Run: headless pygame with SDL's dummy video driver; simulated clock (each Clock.tick advances the game by its frame time, no real sleeping); random seed 0; keys injected as events and as key.get_pressed() state; no mouse input.
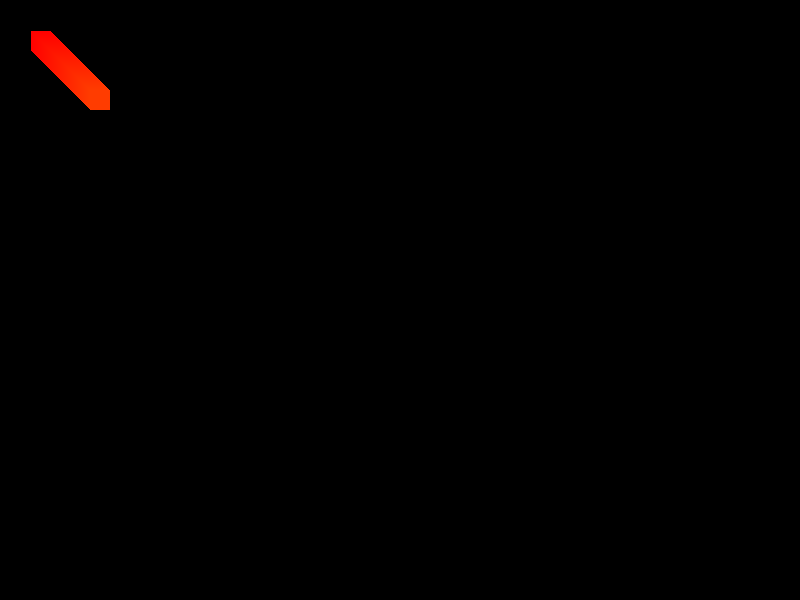
Frame 1 of 4 · flips 1–60 · no input
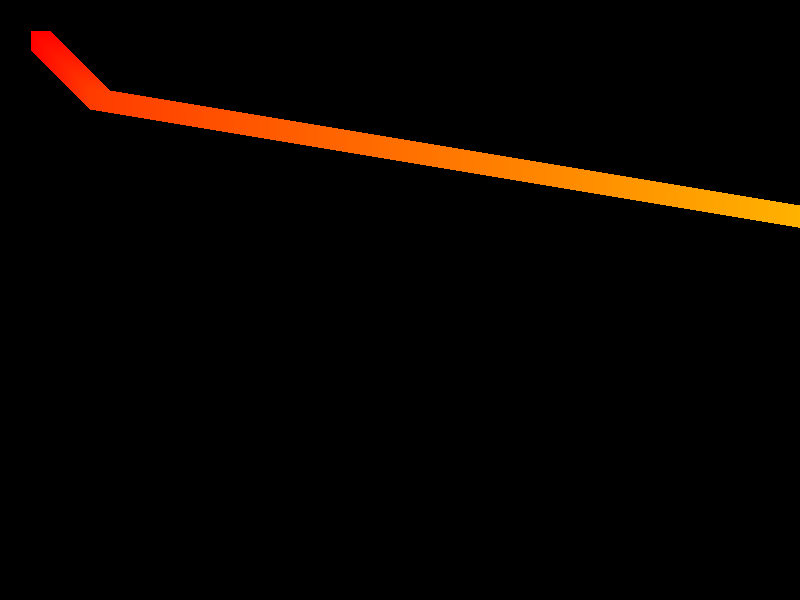
Frame 2 of 4 · flips 61–180 · tapped SPACE, RETURN · held RIGHT (→), D
Frame 3 of 4 · flips 181–300 · held DOWN (↓), S · screen unchanged from frame 2, image omitted
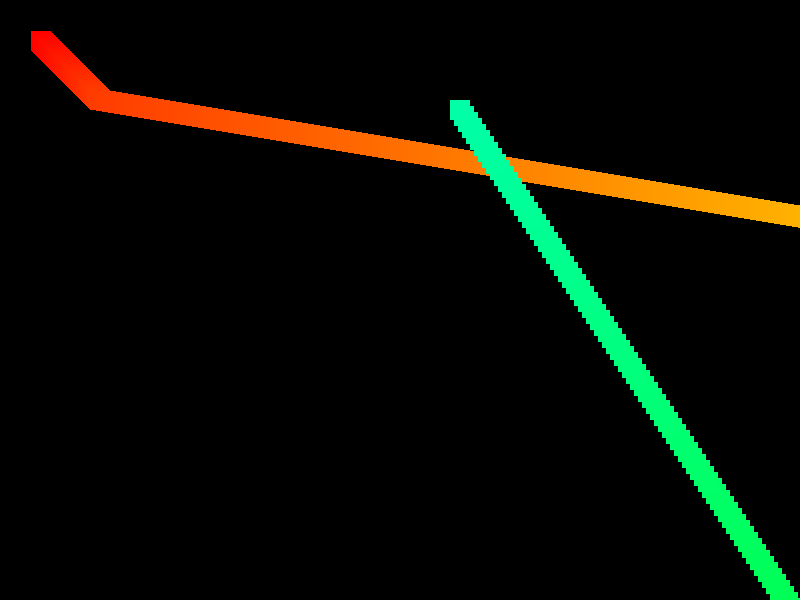
Frame 4 of 4 · flips 301–420 · held LEFT (←), A, UP (↑), W

The pygame program that drew these frames:

import pygame
pygame.init()
screen = pygame.display.set_mode((800,600))

blue = True
done = False
x= 30
y= 30
r=255
g=0
b=0
xmovement = 1
ymovement = 1
clock = pygame.time.Clock()
colorArray = []
while not done:
    for event in pygame.event.get():
        if event.type == pygame.QUIT:
            done = True
        
        
    pressed = pygame.key.get_pressed()
    if pressed[pygame.K_UP]: y-=5
    if pressed[pygame.K_DOWN]: y+=5
    if pressed[pygame.K_LEFT]: x-=5
    if pressed[pygame.K_RIGHT]:x+=5
    # pygame.Rect (x,y position, width, height)
    # 0,0 x y position is the top left corner
    # color = (r,g,b)

    if(r == 255):
        b=0
        g+=1
    if(g == 255):
        r=0
        b+=1
    if(b == 255):
        g=0
        b=0
        r+=1    
    
    color = (r,g,b)
    x+=xmovement
    y+=ymovement
    if(x == 800 or x ==0):
        xmovement *= -1
    if(y== 600 or y==0):
        ymovement *= -1
    
    pygame.draw.rect(screen, color,(x,y,20  ,20))
    clock.tick(60)
    pygame.display.flip()
